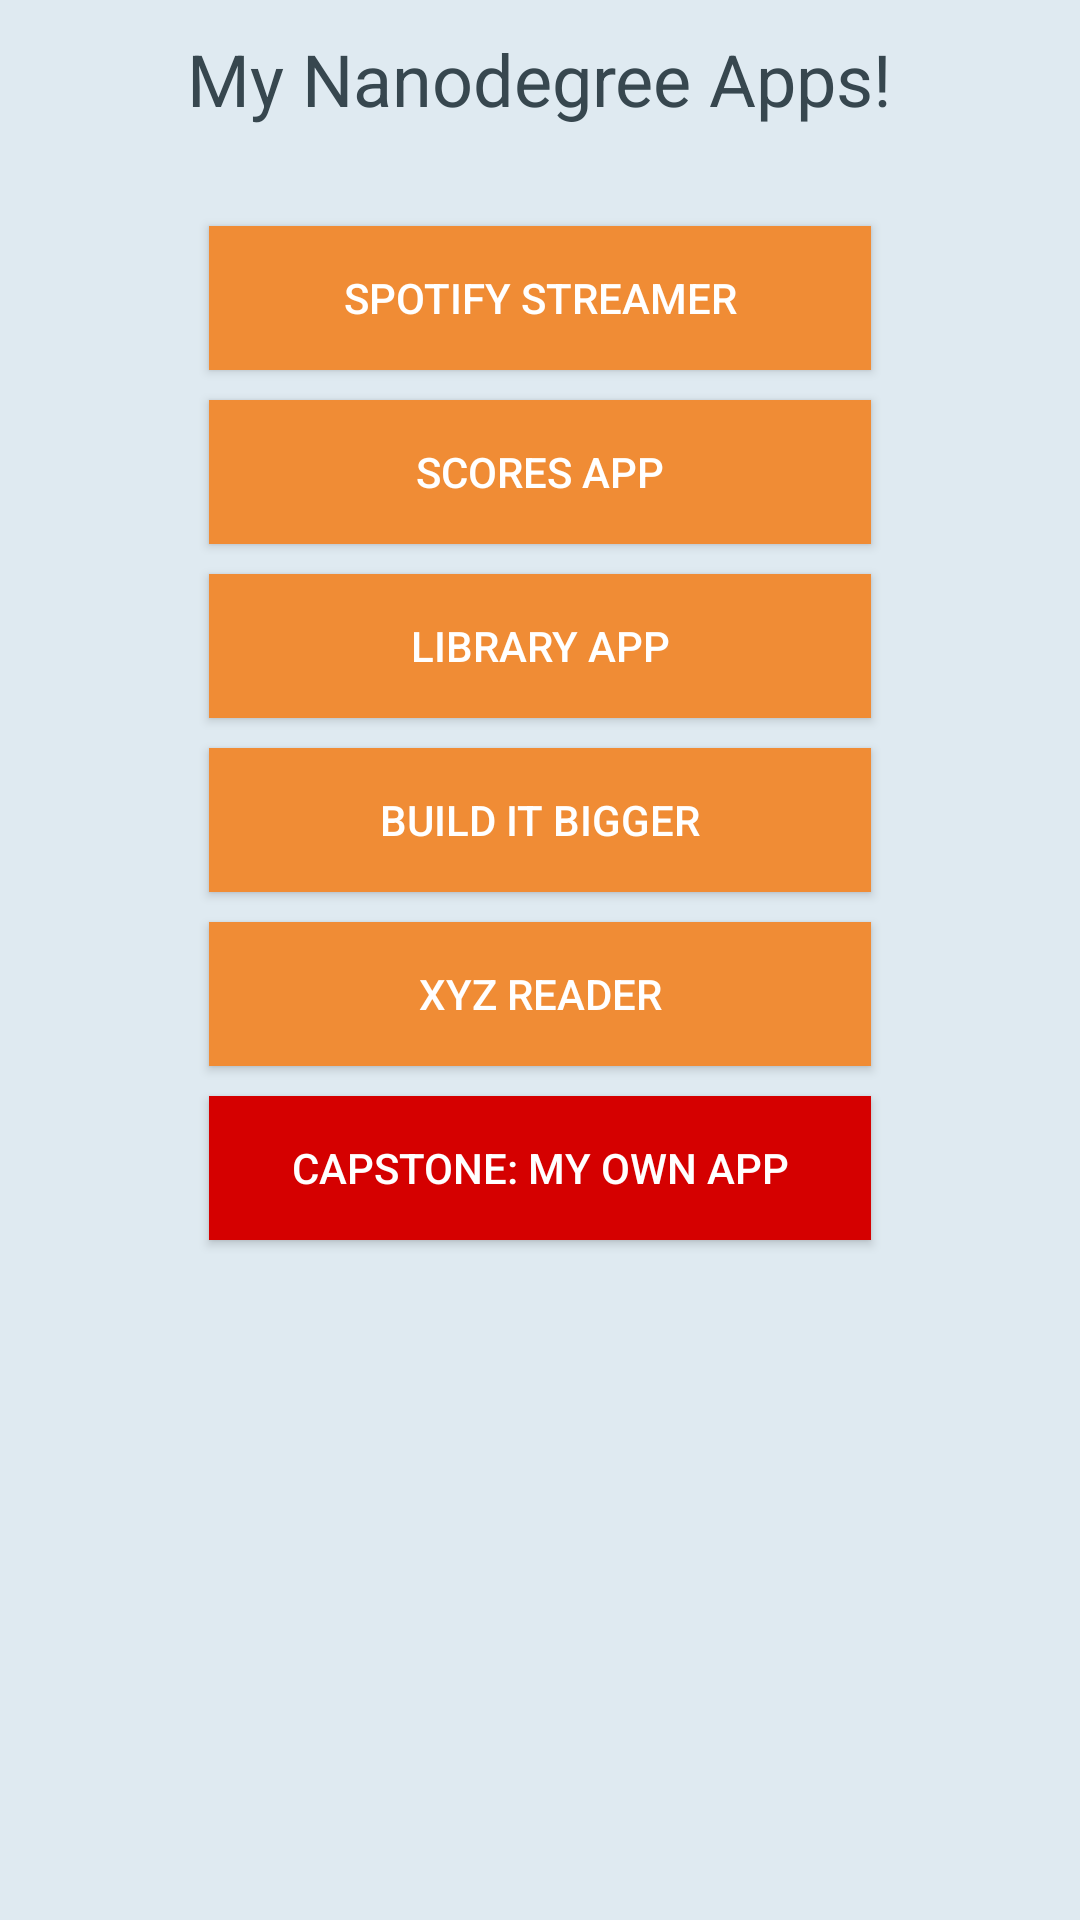

Here is an Android app screen rendered from its layout file. Give the layout XML and the strings, colors and styles it references.
<!-- AndroidManifest.xml: application theme AppTheme -->
<!-- res/layout/content_main.xml -->
<?xml version="1.0" encoding="utf-8"?>
<RelativeLayout xmlns:android="http://schemas.android.com/apk/res/android"
    xmlns:app="http://schemas.android.com/apk/res-auto"
    xmlns:tools="http://schemas.android.com/tools"
    android:layout_width="match_parent"
    android:layout_height="match_parent"
    android:background="@color/colorFrmBack"
    android:paddingBottom="@dimen/activity_vertical_margin"
    android:paddingLeft="@dimen/activity_horizontal_margin"
    android:paddingRight="@dimen/activity_horizontal_margin"
    android:paddingTop="@dimen/activity_vertical_margin"
    app:layout_behavior="@string/appbar_scrolling_view_behavior"
    tools:context="com.portfolio.course.example.myappportfolio.MainActivity"
    tools:showIn="@layout/activity_main">

    <TextView
        android:id="@+id/txt_portfolioTitle"
        android:layout_width="wrap_content"
        android:layout_height="wrap_content"
        android:layout_alignParentTop="true"
        android:layout_centerHorizontal="true"
        android:layout_gravity="center_horizontal"
        android:layout_marginTop="10dp"
        android:text="@string/app_title"
        android:textColor="@color/colorAppText"
        android:textIsSelectable="true"
        android:textSize="@dimen/abc_text_size_headline_material" />

    <Button
        android:id="@+id/btn_spotifyStreamer"
        style="@style/Button"
        android:layout_below="@+id/txt_portfolioTitle"
        android:layout_marginTop="33dp"
        android:onClick="run_spotifyStreamer"
        android:text="@string/btn_spotify" />

    <Button
        android:id="@+id/btn_scoresApp"
        style="@style/Button"
        android:layout_below="@+id/btn_spotifyStreamer"
        android:onClick="run_scoresApp"
        android:text="@string/btn_ScoresApp" />

    <Button
        android:id="@+id/btn_libraryApp"
        style="@style/Button"
        android:layout_below="@+id/btn_scoresApp"
        android:onClick="run_libraryApp"
        android:text="@string/btn_LibraryApp" />

    <Button
        android:id="@+id/btn_buildItBigger"
        style="@style/Button"
        android:layout_below="@+id/btn_libraryApp"
        android:onClick="run_buildItBigger"
        android:text="@string/btn_BuildItBigger" />

    <Button
        android:id="@+id/btn_xyzReader"
        style="@style/Button"
        android:layout_below="@+id/btn_buildItBigger"
        android:onClick="run_xyzReader"
        android:text="@string/btn_XYZReader" />>

    <Button
        android:id="@+id/btn_capstone"
        style="@style/Button"
        android:layout_below="@+id/btn_xyzReader"
        android:background="@color/colorBtnCapstoneBack"
        android:onClick="run_capstone"
        android:text="@string/btn_Capstone" />

</RelativeLayout>
<!-- res/layout/activity_main.xml (included above) -->
<?xml version="1.0" encoding="utf-8"?>
<android.support.design.widget.CoordinatorLayout xmlns:android="http://schemas.android.com/apk/res/android"
    xmlns:app="http://schemas.android.com/apk/res-auto"
    xmlns:tools="http://schemas.android.com/tools"
    android:layout_width="match_parent"
    android:layout_height="match_parent"
    android:fitsSystemWindows="true"
    tools:context="com.portfolio.course.example.myappportfolio.MainActivity">

    <android.support.design.widget.AppBarLayout
        android:layout_width="match_parent"
        android:layout_height="wrap_content"
        android:theme="@style/AppTheme.AppBarOverlay">

        <android.support.v7.widget.Toolbar
            android:id="@+id/toolbar"
            android:layout_width="match_parent"
            android:layout_height="?attr/actionBarSize"
            android:background="@color/colorToolbarBack"
            android:contentDescription="@string/abc_action_bar_home_description"
            app:popupTheme="@style/AppTheme.PopupOverlay" />

    </android.support.design.widget.AppBarLayout>

    <include layout="@layout/content_main" />

</android.support.design.widget.CoordinatorLayout>
<!-- resources referenced by this layout -->
<resources>
  <color name="colorAppText">#37474f</color>
  <color name="colorBtnCapstoneBack">#d50000</color>
  <color name="colorFrmBack">#ffdfeaf1</color>
  <color name="colorToolbarBack">#000000</color>
  <string name="app_title">My Nanodegree Apps!</string>
  <string name="btn_BuildItBigger">Build It Bigger</string>
  <string name="btn_Capstone">Capstone: My Own App</string>
  <string name="btn_LibraryApp">Library App</string>
  <string name="btn_ScoresApp">Scores App</string>
  <string name="btn_XYZReader">XYZ Reader</string>
  <string name="btn_spotify">Spotify Streamer</string>
  <style name="AppTheme.AppBarOverlay" parent="ThemeOverlay.AppCompat.Dark.ActionBar" />
  <style name="AppTheme.PopupOverlay" parent="ThemeOverlay.AppCompat.Light" />
  <style name="Button" parent="android:attr/borderlessButtonStyle">&gt;
          <item name="android:layout_gravity">center_horizontal</item>"
          <item name="android:background">@color/colorBtnBack</item>
          <item name="android:layout_marginTop">10dp</item>
          <item name="android:layout_centerInParent">true</item>
          <item name="android:clickable">true</item>
          <item name="android:layout_width">fill_parent</item>
          <item name="android:layout_height">wrap_content</item>
          <item name="android:textColor">@color/colorBtnText</item>
          <item name="android:gravity">center</item>
          <item name="android:layout_centerVertical">true</item>
          <item name="android:layout_marginLeft">70dp</item>
          <item name="android:layout_marginRight">70dp</item>
      </style>
  <style name="AppTheme" parent="Theme.AppCompat.Light.DarkActionBar">
          
          <item name="colorPrimary">@color/colorPrimary</item>
          <item name="colorPrimaryDark">@color/colorPrimaryDark</item>
          <item name="colorAccent">@color/colorAccent</item>
      </style>
  <color name="colorBtnBack">#F08C35</color>
  <color name="colorBtnText">#ffffff</color>
  <color name="colorPrimary">#3F51B5</color>
  <color name="colorPrimaryDark">#303F9F</color>
  <color name="colorAccent">#FF4081</color>
</resources>
